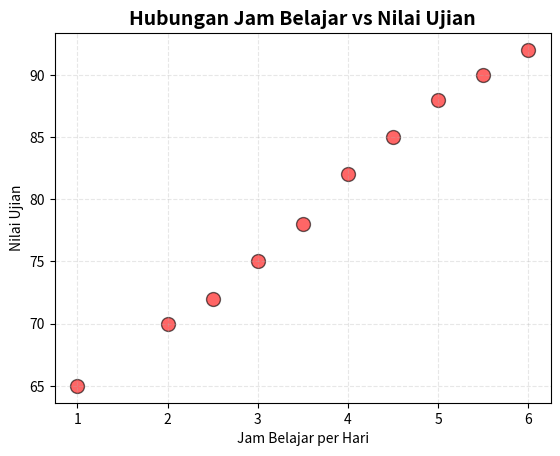

The script that saved this image:
import matplotlib.pyplot as plt

# Data jam belajar dan nilai ujian 
jam_belajar = [1, 2, 2.5, 3, 3.5, 4, 4.5, 5, 5.5, 6]
nilai_ujian = [65, 70, 72, 75, 78, 82, 85, 88, 90, 92]

# Membuat scatter plot
plt.scatter(jam_belajar, nilai_ujian, s = 100, c='red', alpha=0.6, edgecolors='black')

# Menambahkan judul dan label sumbu
plt.title('Hubungan Jam Belajar vs Nilai Ujian', fontsize=14, fontweight='bold')
plt.xlabel('Jam Belajar per Hari')
plt.ylabel('Nilai Ujian')
plt.grid(True, linestyle='--', alpha=0.3)

plt.show()